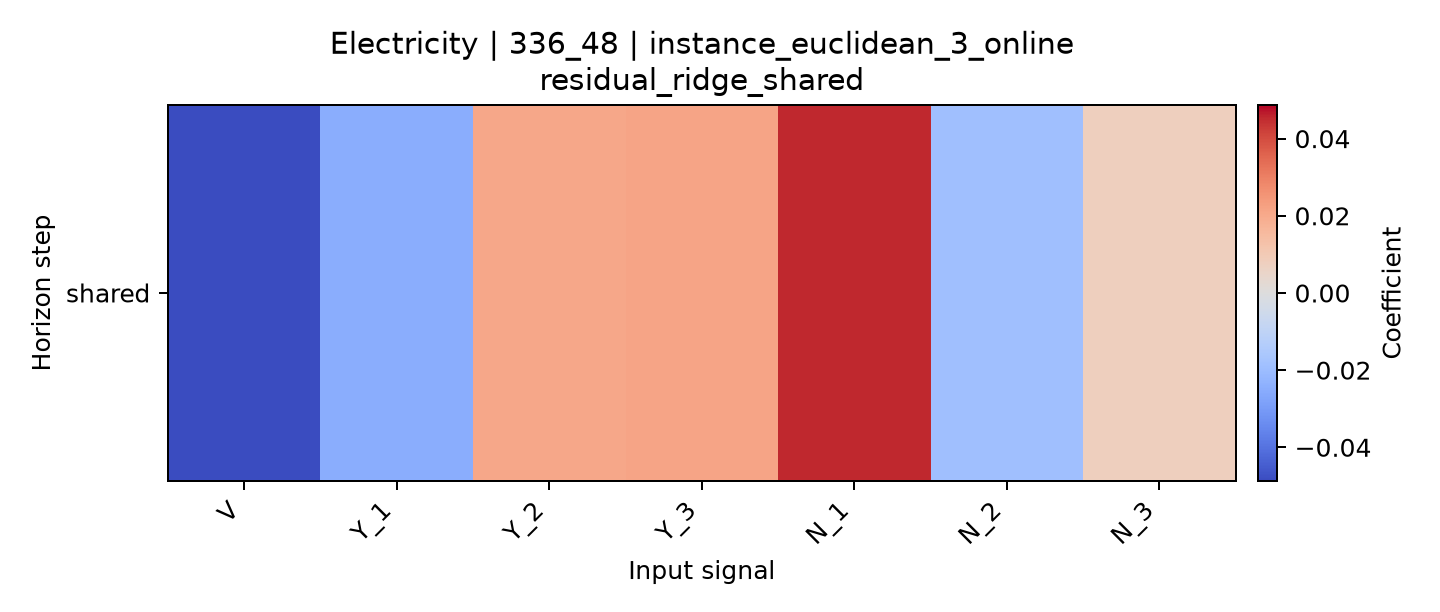

The data file committed next to this chart (first rows):
horizon, V, Y_1, Y_2, Y_3, N_1, N_2, N_3
shared, -0.04872, -0.02489, 0.02079, 0.02163, 0.04552, -0.01894, 0.007669
